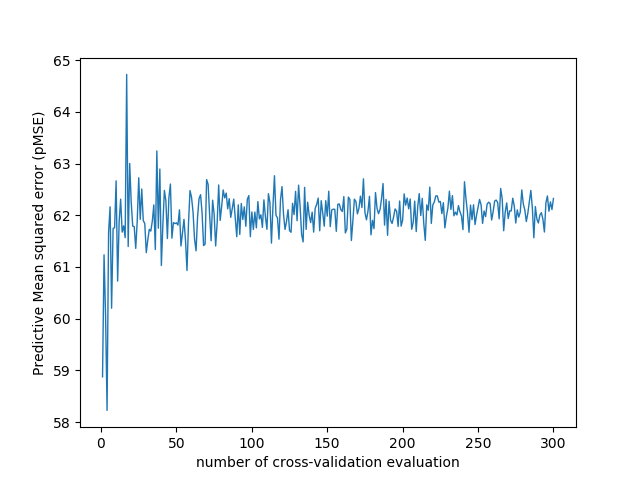

The file beside this chart, header and first rows:
number_of_cv_evaluation, MSE
1, 58.88
2, 61.24
3, 60.07
4, 58.23
5, 61.67
6, 62.16
7, 60.2
8, 61.74
9, 61.76
10, 62.67
11, 60.73
12, 61.87
13, 62.31
14, 61.67
15, 61.8
16, 61.57
17, 64.72
18, 61.4
19, 63
20, 62.26
21, 61.79
22, 61.78
23, 61.36
24, 61.89
25, 62.72
26, 61.92
27, 62.51
28, 61.9
29, 61.84
30, 61.28
31, 61.52
32, 61.73
33, 61.69
34, 61.89
35, 62.2
36, 61.34
37, 63.24
38, 61.75
39, 62.89
40, 61.03
41, 61.82
42, 62.48
43, 62.28
44, 61.55
45, 62.34
46, 62.6
47, 61.56
48, 61.86
49, 61.84
50, 61.85
51, 61.81
52, 62.1
53, 61.41
54, 61.65
55, 61.92
56, 61.52
57, 60.93
58, 61.85
59, 62.48
60, 62.35
... 240 more rows
